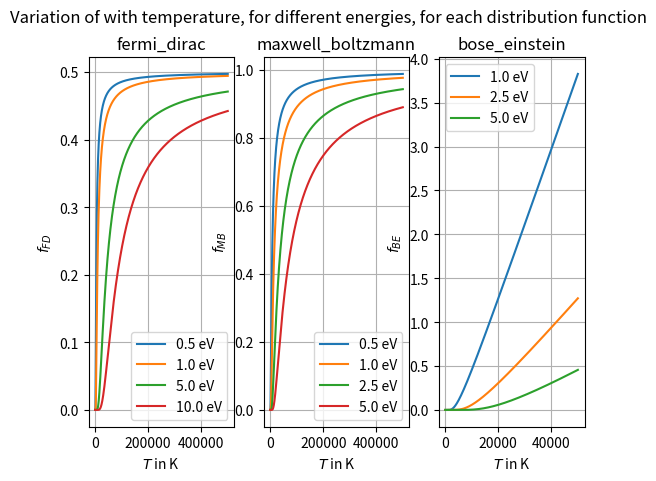

Write the Python code that produced this figure.
import matplotlib.pyplot as plt 
import numpy as np 
import scipy.constants as const 

kB = const.Boltzmann 
e = const.e 

fig, (ax1,ax2,ax3) = plt.subplots(nrows=1,ncols=3)
fig.suptitle("Variation of with temperature, for different energies, for each distribution function")

def fermi_dirac(e_energy,ef,T):
	fFD_arr = 1/(np.exp((e_energy-ef)/(kB*T))+1)
	return fFD_arr

ef = 0 # in Joules
T = np.linspace(0,500000,1000) # in T
e_energy = np.array([0.5,1,5,10]) # in eV
e_energy = e_energy*e # in Joules
for i in range(0,len(e_energy)):
	fFD_arr = fermi_dirac(e_energy[i],ef,T)
	ax1.plot(T,fFD_arr,label=f"{e_energy[i]/e} eV")
ax1.grid()
ax1.set_xlabel(r"$T$ in K")
ax1.set_ylabel(r"$f_{FD}$")
ax1.legend()
ax1.set_title("fermi_dirac")
#plt.show() 

def maxwell_boltzmann(e_energy,T):
	fMB_arr = 1/np.exp(e_energy/(kB*T))
	return fMB_arr 

mu = 0 # in Joules
T = np.linspace(0,500000,1000) # in T
e_energy = np.array([0.5,1,2.5,5]) # in eV
e_energy = e_energy*e # in Joules
for i in range(0,len(e_energy)):
	fMB_arr = maxwell_boltzmann(e_energy[i],T)
	ax2.plot(T,fMB_arr,label=f"{e_energy[i]/e} eV")
ax2.grid()
ax2.set_xlabel(r"$T$ in K")
ax2.set_ylabel(r"$f_{MB}$")
ax2.legend()
ax2.set_title("maxwell_boltzmann")
#plt.show() 

def bose_einstein(e_energy,mu,T):
	fBE_arr = 1/(np.exp((e_energy-mu)/(kB*T))-1)
	return fBE_arr 

mu = 0 # in Joules
T = np.linspace(0,50000,1000) # in T
e_energy = np.array([1,2.5,5]) # in eV
e_energy = e_energy*e # in Joules
for i in range(0,len(e_energy)):
	fBE_arr = bose_einstein(e_energy[i],mu,T)
	ax3.plot(T,fBE_arr,label=f"{e_energy[i]/e} eV")
ax3.grid()
ax3.set_xlabel(r"$T$ in K")
ax3.set_ylabel(r"$f_{BE}$")
ax3.legend()
ax3.set_title("bose_einstein")

plt.show()